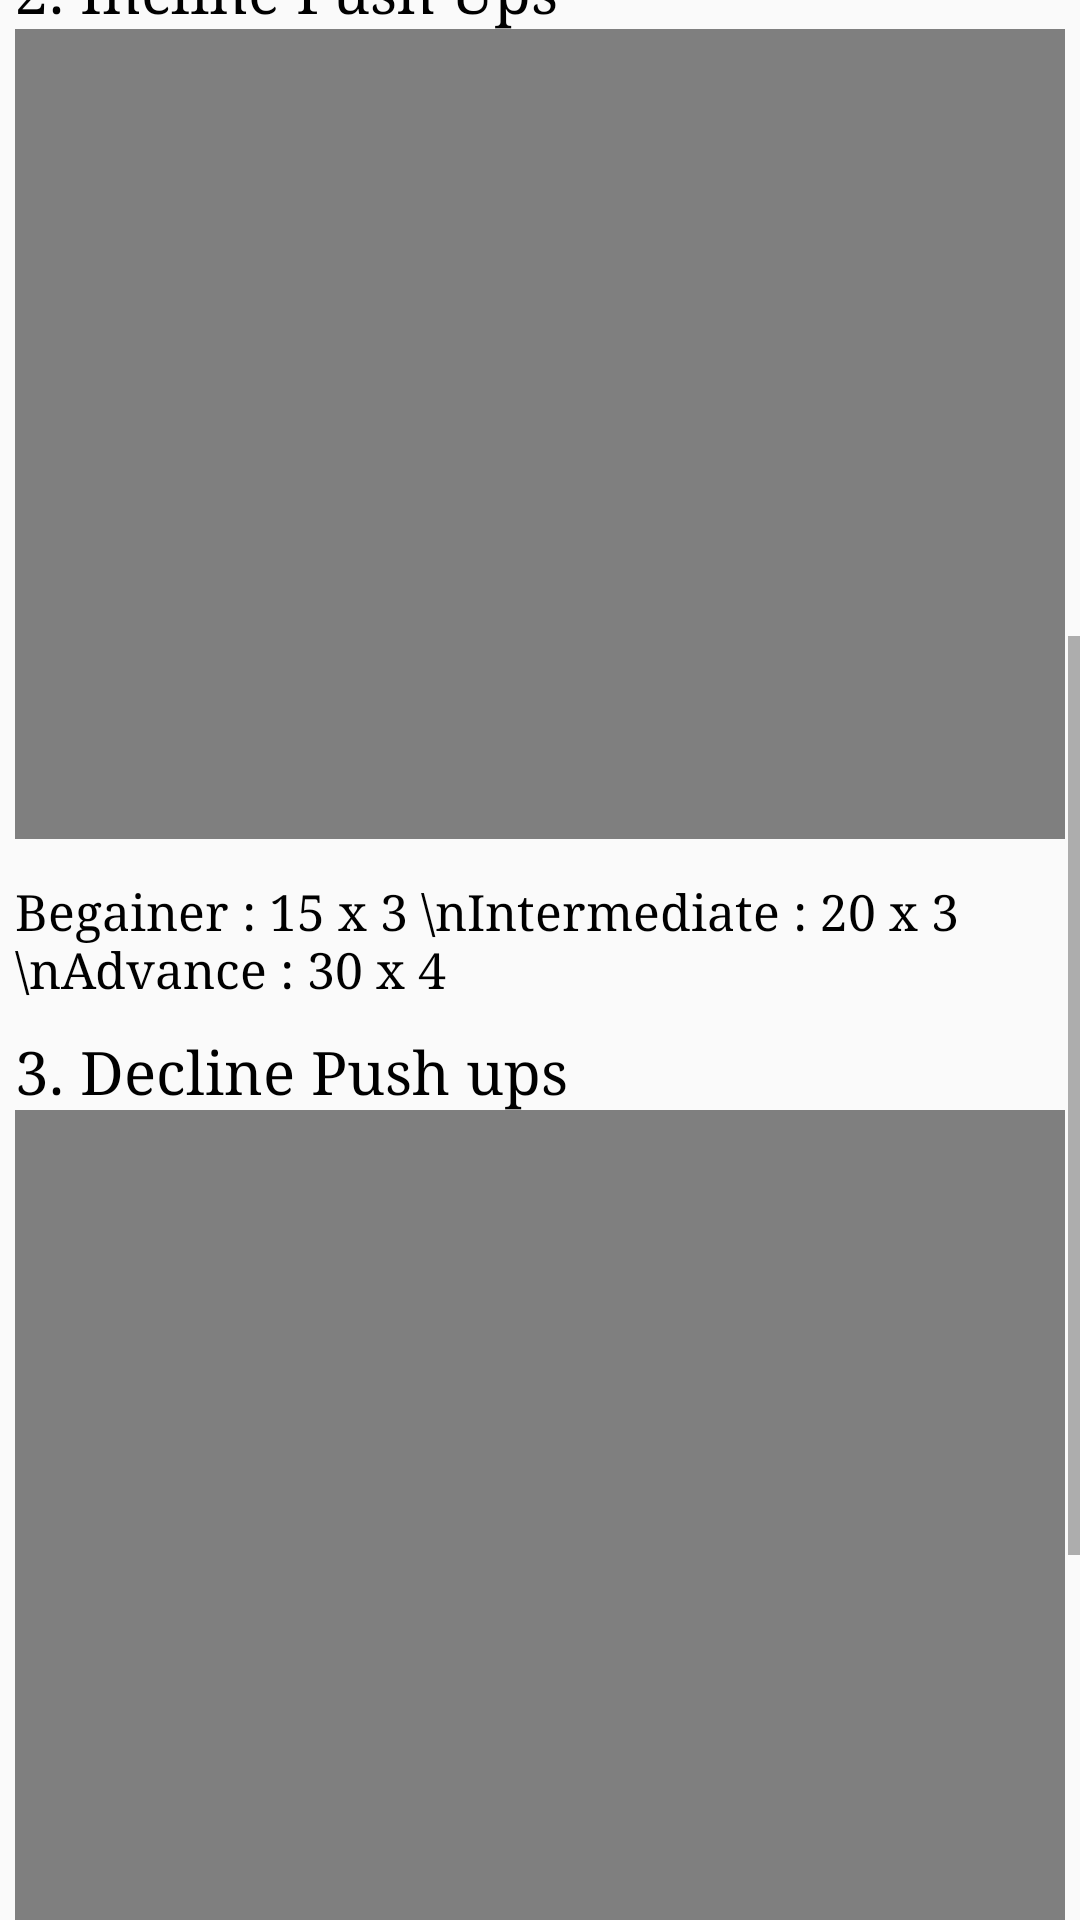

Here is an Android app screen rendered from its layout file. Give the layout XML and the strings, colors and styles it references.
<!-- AndroidManifest.xml: application theme Theme.Fitricks -->
<!-- res/layout/activity_main6.xml -->
<?xml version="1.0" encoding="utf-8"?>
<ScrollView
    xmlns:android="http://schemas.android.com/apk/res/android"
    xmlns:app="http://schemas.android.com/apk/res-auto"
    xmlns:tools="http://schemas.android.com/tools"
    android:id="@+id/main"
    android:layout_width="match_parent"
    android:layout_height="match_parent"
    tools:context=".MainActivity6"

    >


    <LinearLayout
        android:layout_width="match_parent"
        android:layout_height="wrap_content"
        android:orientation="vertical"
        android:paddingBottom="200dp"
        >

        <androidx.appcompat.widget.Toolbar
            android:id="@+id/toolbar"
            android:layout_width="match_parent"
            android:layout_height="?attr/actionBarSize"
            android:background="@color/white"
            app:layout_anchorGravity="bottom|center"
            app:layout_constraintBottom_toBottomOf="parent"
            app:layout_constraintEnd_toEndOf="parent"
            app:layout_constraintHorizontal_bias="0.0"
            app:layout_constraintStart_toStartOf="parent"
            app:layout_constraintTop_toTopOf="parent"
            app:layout_constraintVertical_bias="0.0"
            app:popupTheme="@style/Theme.Fitricks.PopupOverlay" >
            <TextView
                android:layout_width="match_parent"
                android:layout_height="match_parent"
                android:layout_gravity="center"
                android:fontFamily="serif"
                android:gravity="center"
                android:text="Chest"
                android:textColor="@color/rwhite"
                android:textSize="40dp" />
        </androidx.appcompat.widget.Toolbar>
        <TextView
            android:id="@+id/textView14"
            android:layout_width="match_parent"
            android:layout_height="wrap_content"
            android:paddingLeft="5dp"
            android:paddingRight="5dp"
            android:paddingTop="10dp"
            android:textSize="60px"
            android:fontFamily="serif"
            android:textColor="@color/black"
            android:text="1. Push Ups" />


        <FrameLayout
            android:layout_width="match_parent"
            android:layout_height="278dp"
            android:layout_gravity="center"
            android:paddingLeft="5dp"
            android:paddingRight="5dp">


            <VideoView
                android:id="@+id/pushups"
                android:layout_width="270dp"
                android:layout_height="270dp"
                android:layout_gravity="top|center_horizontal" />
        </FrameLayout>
        <TextView
            android:id="@+id/textVie"
            android:layout_width="match_parent"
            android:layout_height="wrap_content"
            android:paddingLeft="5dp"
            android:paddingRight="5dp"
            android:paddingTop="5dp"
            android:textSize="50px"
            android:fontFamily="serif"
            android:textColor="@color/black"
            android:text="Begainer : 15 x 3 \nIntermediate : 20 x 3 \nAdvance : 40 x 4 " />


        <TextView
            android:layout_width="match_parent"
            android:layout_height="wrap_content"
            android:paddingLeft="5dp"
            android:paddingRight="5dp"
            android:paddingTop="10dp"
            android:textSize="60px"
            android:fontFamily="serif"
            android:textColor="@color/black"
            android:text="2. Incline Push Ups" />
        <FrameLayout
            android:layout_width="match_parent"
            android:layout_height="278dp"
            android:layout_gravity="center"
            android:paddingLeft="5dp"
            android:paddingRight="5dp">


            <VideoView
                android:id="@+id/videoView6"
                android:layout_width="wrap_content"
                android:layout_height="270dp"
                android:layout_gravity="top|center_horizontal" />
        </FrameLayout>
        <TextView
            android:layout_width="match_parent"
            android:layout_height="wrap_content"
            android:paddingLeft="5dp"
            android:paddingRight="5dp"
            android:paddingTop="5dp"
            android:textSize="50px"
            android:fontFamily="serif"
            android:textColor="@color/black"
            android:text="Begainer : 15 x 3 \nIntermediate : 20 x 3 \nAdvance : 30 x 4 " />



        <TextView
            android:layout_width="match_parent"
            android:layout_height="wrap_content"
            android:paddingLeft="5dp"
            android:paddingRight="5dp"
            android:paddingTop="10dp"
            android:textSize="60px"
            android:fontFamily="serif"
            android:textColor="@color/black"
            android:text="3. Decline Push ups" />


        <FrameLayout
            android:layout_width="match_parent"
            android:layout_height="278dp"
            android:layout_gravity="center"
            android:paddingLeft="5dp"
            android:paddingRight="5dp">

            <VideoView
                android:id="@+id/pushups3"
                android:layout_width="wrap_content"
                android:layout_height="270dp"
                android:layout_gravity="top|center_horizontal" />

        </FrameLayout>
        <TextView
            android:layout_width="match_parent"
            android:layout_height="wrap_content"
            android:paddingLeft="5dp"
            android:paddingRight="5dp"
            android:paddingTop="5dp"
            android:textSize="50px"
            android:fontFamily="serif"
            android:textColor="@color/black"
            android:text="Begainer : 20 x 3 \nIntermediate : 30 x 3 \nAdvance : 50 x 4 " />






    </LinearLayout>
</ScrollView>
<!-- resources referenced by this layout -->
<resources>
  <color name="black">#FF000000</color>
  <color name="rwhite">#FFFFFF</color>
  <color name="white">#D3BADC</color>
  <style name="Theme.Fitricks.PopupOverlay" parent="ThemeOverlay.AppCompat.Light" />
  <style name="Theme.Fitricks" parent="Base.Theme.Fitricks" />
  <style name="Base.Theme.Fitricks" parent="Theme.AppCompat.Light.NoActionBar">
          
          
      </style>
</resources>
